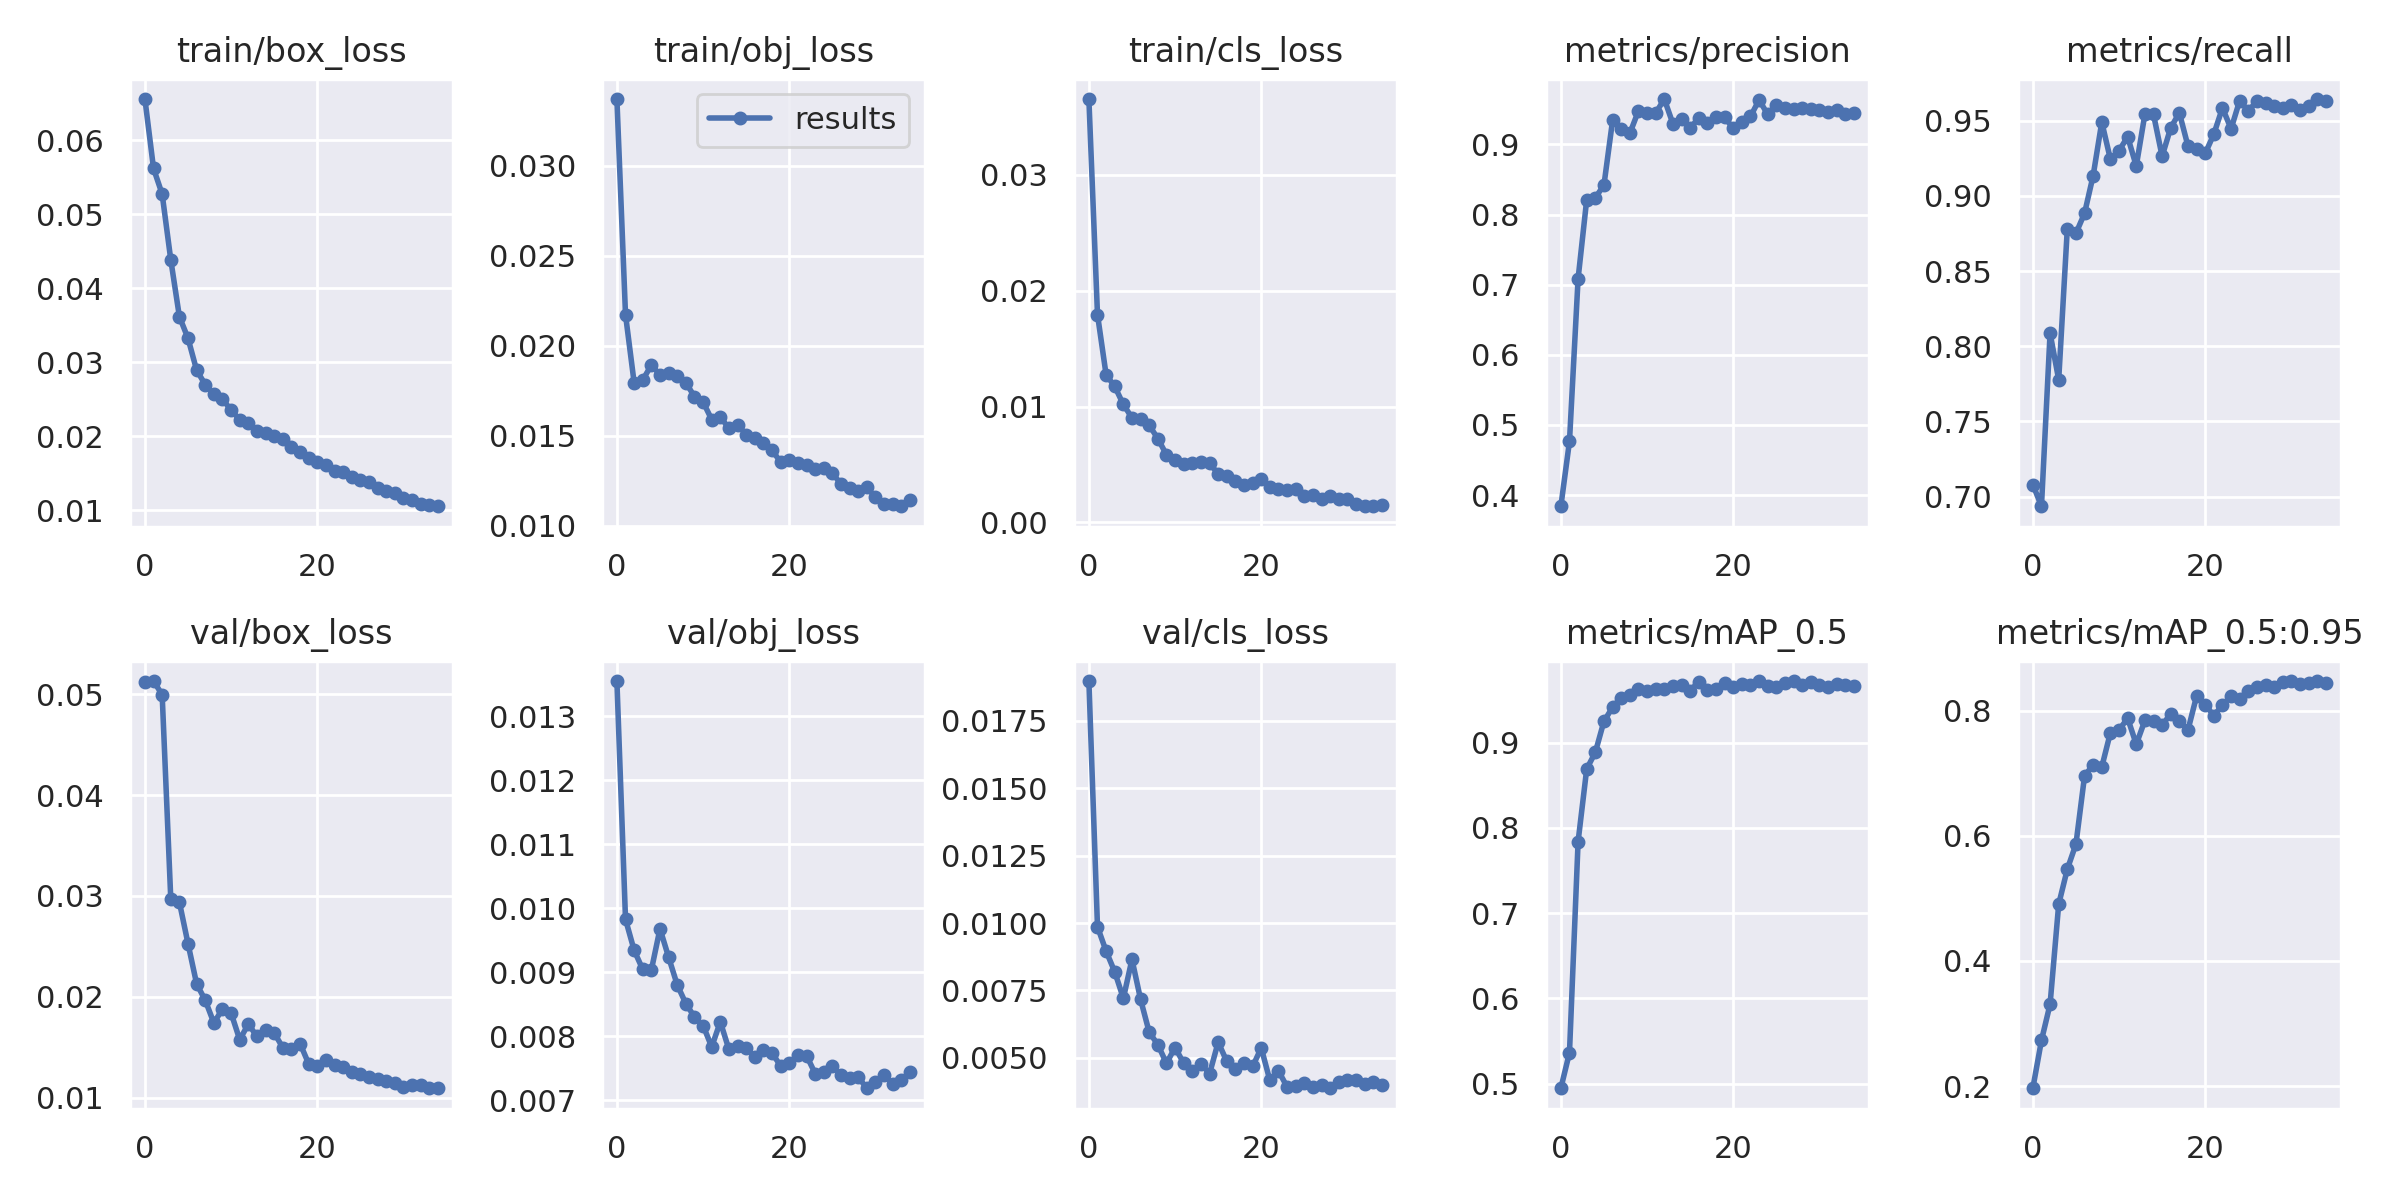

The table this chart was drawn from, first rows:
epoch, train/box_loss, train/obj_loss, train/cls_loss, metrics/precision, metrics/recall, metrics/mAP_0.5, metrics/mAP_0.5:0.95, val/box_loss, val/obj_loss, val/cls_loss, x/lr0, x/lr1, x/lr2
0, 0.06553, 0.03372, 0.03655, 0.384, 0.708, 0.4946, 0.1965, 0.05118, 0.01355, 0.01898, 0.003322, 0.003322, 0.0701
1, 0.05616, 0.02172, 0.01794, 0.4765, 0.6936, 0.5364, 0.273, 0.0513, 0.009825, 0.009859, 0.006467, 0.006467, 0.03991
2, 0.0527, 0.01794, 0.01274, 0.7087, 0.8087, 0.784, 0.3307, 0.04995, 0.009342, 0.008957, 0.009424, 0.009424, 0.009536
3, 0.04383, 0.0181, 0.01174, 0.8214, 0.7777, 0.8691, 0.4905, 0.02971, 0.009042, 0.008189, 0.009151, 0.009151, 0.009151
4, 0.03615, 0.01893, 0.01018, 0.824, 0.8783, 0.8885, 0.5466, 0.02938, 0.009035, 0.007206, 0.009151, 0.009151, 0.009151
5, 0.03323, 0.01838, 0.00903, 0.8421, 0.8751, 0.925, 0.5866, 0.02526, 0.009678, 0.008653, 0.008869, 0.008869, 0.008869
6, 0.02892, 0.01851, 0.008899, 0.9342, 0.8885, 0.9413, 0.6954, 0.02128, 0.009234, 0.007165, 0.008586, 0.008586, 0.008586
7, 0.02698, 0.0183, 0.008379, 0.9223, 0.9136, 0.9528, 0.7137, 0.01965, 0.008801, 0.005948, 0.008303, 0.008303, 0.008303
8, 0.02568, 0.01795, 0.007242, 0.9157, 0.9491, 0.9564, 0.71, 0.01741, 0.00851, 0.00549, 0.00802, 0.00802, 0.00802
9, 0.02501, 0.01717, 0.005845, 0.9478, 0.9243, 0.9626, 0.7647, 0.01878, 0.0083, 0.004796, 0.007737, 0.007737, 0.007737
10, 0.02353, 0.01687, 0.005373, 0.9451, 0.9301, 0.9601, 0.769, 0.01839, 0.008167, 0.005381, 0.007454, 0.007454, 0.007454
11, 0.02225, 0.0159, 0.005074, 0.9446, 0.9394, 0.963, 0.7878, 0.01574, 0.007833, 0.004802, 0.007171, 0.007171, 0.007171
12, 0.02185, 0.01604, 0.005147, 0.9648, 0.9199, 0.9627, 0.7462, 0.0173, 0.008226, 0.004525, 0.006889, 0.006889, 0.006889
13, 0.02076, 0.01541, 0.005183, 0.9296, 0.9543, 0.966, 0.7843, 0.01606, 0.007792, 0.004785, 0.006606, 0.006606, 0.006606
14, 0.02048, 0.01561, 0.005092, 0.9363, 0.9542, 0.9673, 0.7832, 0.01668, 0.007845, 0.004404, 0.006323, 0.006323, 0.006323
15, 0.02004, 0.01506, 0.004208, 0.9237, 0.9264, 0.9607, 0.7767, 0.01642, 0.007815, 0.00558, 0.00604, 0.00604, 0.00604
16, 0.01967, 0.01488, 0.004032, 0.9375, 0.9454, 0.9716, 0.7949, 0.01495, 0.007673, 0.004868, 0.005757, 0.005757, 0.005757
17, 0.01851, 0.01461, 0.003608, 0.9301, 0.9552, 0.9619, 0.7832, 0.0148, 0.007791, 0.004598, 0.005474, 0.005474, 0.005474
18, 0.01785, 0.01419, 0.003245, 0.9393, 0.9331, 0.9626, 0.7689, 0.01537, 0.007736, 0.00481, 0.005191, 0.005191, 0.005191
19, 0.01702, 0.01354, 0.003384, 0.9385, 0.9314, 0.9703, 0.8234, 0.01336, 0.007536, 0.004678, 0.004909, 0.004909, 0.004909
20, 0.01656, 0.01367, 0.003716, 0.9233, 0.9283, 0.9646, 0.8094, 0.01317, 0.00758, 0.005367, 0.004626, 0.004626, 0.004626
21, 0.01607, 0.0135, 0.003052, 0.9323, 0.9411, 0.9682, 0.7921, 0.01378, 0.007711, 0.00416, 0.004343, 0.004343, 0.004343
22, 0.01535, 0.01337, 0.002894, 0.9399, 0.9586, 0.967, 0.8086, 0.01319, 0.007698, 0.004514, 0.00406, 0.00406, 0.00406
23, 0.01522, 0.01314, 0.002804, 0.9635, 0.9446, 0.9722, 0.8233, 0.01301, 0.007417, 0.003919, 0.003777, 0.003777, 0.003777
24, 0.01457, 0.01319, 0.00285, 0.9428, 0.9635, 0.9666, 0.8179, 0.01252, 0.00744, 0.003953, 0.003494, 0.003494, 0.003494
25, 0.01405, 0.0129, 0.002306, 0.9561, 0.9564, 0.9649, 0.832, 0.01236, 0.007536, 0.00406, 0.003211, 0.003211, 0.003211
26, 0.01387, 0.01232, 0.002388, 0.9524, 0.9633, 0.9694, 0.8384, 0.01206, 0.007391, 0.003909, 0.002929, 0.002929, 0.002929
27, 0.01304, 0.0121, 0.001992, 0.9503, 0.9615, 0.9718, 0.8417, 0.01184, 0.007346, 0.003986, 0.002646, 0.002646, 0.002646
28, 0.0126, 0.01194, 0.002293, 0.9515, 0.9595, 0.9672, 0.8373, 0.01166, 0.007361, 0.00387, 0.002363, 0.002363, 0.002363
29, 0.01235, 0.01212, 0.002019, 0.9499, 0.9585, 0.9709, 0.8451, 0.01149, 0.007187, 0.004109, 0.00208, 0.00208, 0.00208
30, 0.01167, 0.01157, 0.00204, 0.9493, 0.9605, 0.9676, 0.847, 0.01103, 0.007283, 0.004173, 0.001797, 0.001797, 0.001797
31, 0.01142, 0.01119, 0.001631, 0.9461, 0.9572, 0.9654, 0.842, 0.01122, 0.007402, 0.004161, 0.001514, 0.001514, 0.001514
32, 0.01082, 0.01122, 0.001397, 0.9496, 0.9597, 0.9682, 0.8444, 0.0112, 0.007251, 0.004021, 0.001231, 0.001231, 0.001231
33, 0.0107, 0.01108, 0.001414, 0.9438, 0.9645, 0.968, 0.8473, 0.01093, 0.007322, 0.004092, 0.0009486, 0.0009486, 0.0009486
34, 0.01055, 0.0114, 0.001546, 0.9455, 0.9631, 0.9667, 0.8435, 0.01094, 0.007436, 0.004003, 0.0006657, 0.0006657, 0.0006657
